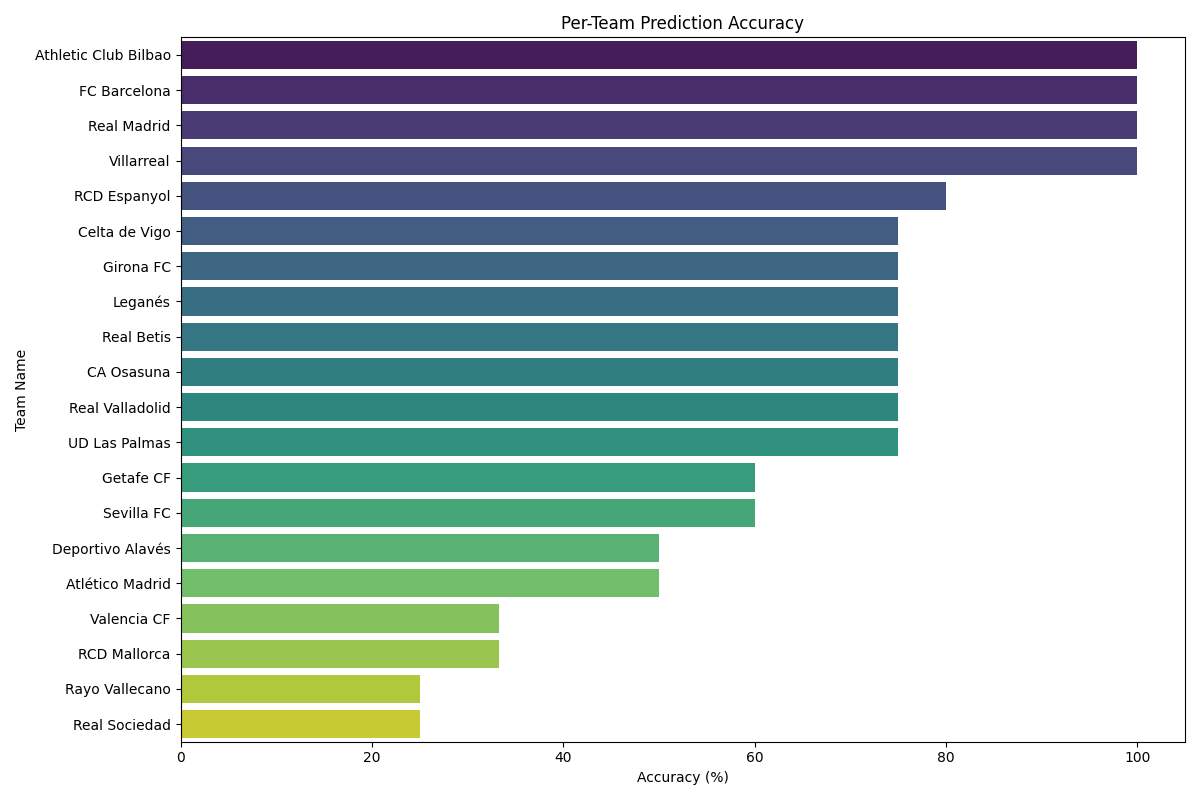

Data behind this chart, as committed beside it:
team_name, Accuracy
Athletic Club Bilbao, 100.0
FC Barcelona, 100.0
Real Madrid, 100.0
Villarreal, 100.0
RCD Espanyol, 80.0
Celta de Vigo, 75.0
Girona FC, 75.0
Leganés, 75.0
Real Betis, 75.0
CA Osasuna, 75.0
Real Valladolid, 75.0
UD Las Palmas, 75.0
Getafe CF, 60.0
Sevilla FC, 60.0
Deportivo Alavés, 50.0
Atlético Madrid, 50.0
Valencia CF, 33.33
RCD Mallorca, 33.33
Rayo Vallecano, 25.0
Real Sociedad, 25.0
